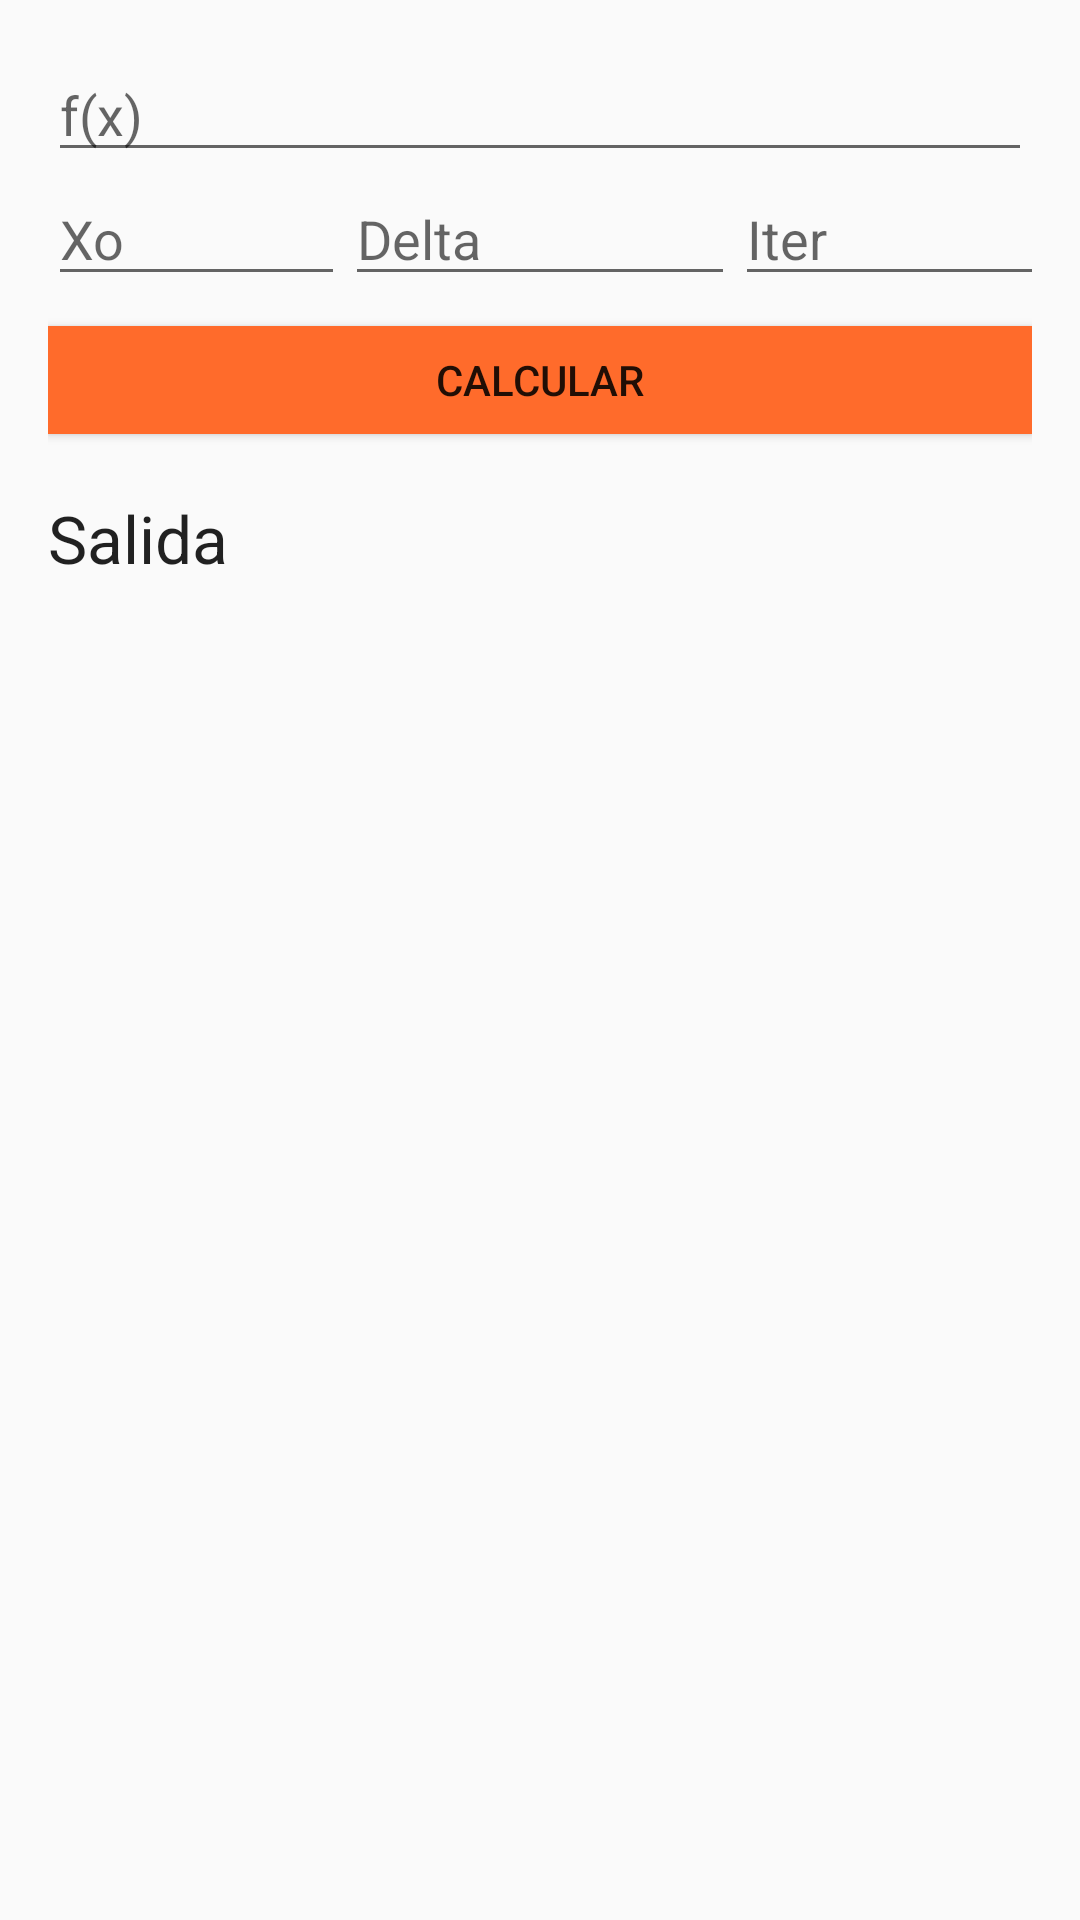

Here is an Android app screen rendered from its layout file. Give the layout XML and the strings, colors and styles it references.
<!-- AndroidManifest.xml: application theme AppTheme -->
<!-- res/layout/activity_incremental_searches.xml -->
<LinearLayout xmlns:android="http://schemas.android.com/apk/res/android"
    xmlns:tools="http://schemas.android.com/tools" android:layout_width="match_parent"
    android:layout_height="match_parent" android:paddingLeft="@dimen/activity_horizontal_margin"
    android:paddingRight="@dimen/activity_horizontal_margin"
    android:paddingTop="@dimen/activity_vertical_margin"
    android:paddingBottom="@dimen/activity_vertical_margin"
    tools:context="co.edu.eafit.equations.IncrementalSearches"
    android:orientation="vertical">

    <ScrollView
        android:layout_width="match_parent"
        android:layout_height="match_parent"
        android:id="@+id/scrollView"
        android:fillViewport="false">

        <LinearLayout
            android:orientation="vertical"
            android:layout_width="match_parent"
            android:layout_height="match_parent">

            <EditText
                android:layout_width="match_parent"
                android:layout_height="wrap_content"
                android:id="@+id/inpt_fx"
                android:hint="f(x)" />

            <LinearLayout
                android:orientation="horizontal"
                android:layout_width="match_parent"
                android:layout_height="wrap_content"
                android:layout_gravity="center_horizontal">

                <EditText
                    android:layout_width="99dp"
                    android:layout_height="wrap_content"
                    android:inputType="numberDecimal|numberSigned"
                    android:ems="10"
                    android:id="@+id/inpt_xinit"
                    android:hint="Xo" />

                <EditText
                    android:layout_width="130dp"
                    android:layout_height="wrap_content"
                    android:inputType="numberDecimal"
                    android:ems="10"
                    android:id="@+id/inpt_delta"
                    android:layout_gravity="center_horizontal"
                    android:hint="Delta" />

                <EditText
                    android:layout_width="127dp"
                    android:layout_height="wrap_content"
                    android:inputType="number"
                    android:ems="10"
                    android:id="@+id/inpt_iter"
                    android:hint="Iter" />

            </LinearLayout>

            <Button
                android:layout_width="match_parent"
                android:layout_height="36dp"
                android:text="Calcular"
                android:id="@+id/btn_run"
                android:layout_gravity="center_horizontal"
                android:theme="@style/Widget.AppCompat.Button.Borderless.Colored"
                android:background="#ff6b2b"
                android:layout_marginTop="10dp" />

            <ScrollView
                android:id="@+id/scrollvertical"
                android:layout_width="match_parent"
                android:layout_height="wrap_content"
                android:scrollbars="vertical"
                android:layout_marginTop="10dp">

                <HorizontalScrollView
                    android:layout_width="wrap_content"
                    android:layout_height="wrap_content"
                    android:id="@+id/scrollhorizontal"
                    android:scrollbars="horizontal"
                    android:layout_weight="1">

                    <LinearLayout
                        android:orientation="vertical"
                        android:layout_width="wrap_content"
                        android:layout_height="wrap_content">
                        <TableLayout
                            android:id="@+id/tabla"
                            android:layout_width="wrap_content"
                            android:layout_height="wrap_content">
                        </TableLayout>
                    </LinearLayout>

                </HorizontalScrollView>
            </ScrollView>

            <TextView
                android:layout_width="wrap_content"
                android:layout_height="wrap_content"
                android:textAppearance="?android:attr/textAppearanceLarge"
                android:text="Salida"
                android:id="@+id/txt_msm"
                android:layout_marginTop="10dp" />

            <TextView
                android:layout_width="wrap_content"
                android:layout_height="wrap_content"
                android:textAppearance="?android:attr/textAppearanceMedium"
                android:id="@+id/txt_push" />


        </LinearLayout>
    </ScrollView>

</LinearLayout>
<!-- resources referenced by this layout -->
<resources>
  <dimen name="activity_horizontal_margin">16dp</dimen>
  <dimen name="activity_vertical_margin">16dp</dimen>
  <style name="AppTheme" parent="Theme.AppCompat.Light.DarkActionBar">
          
      </style>
</resources>
